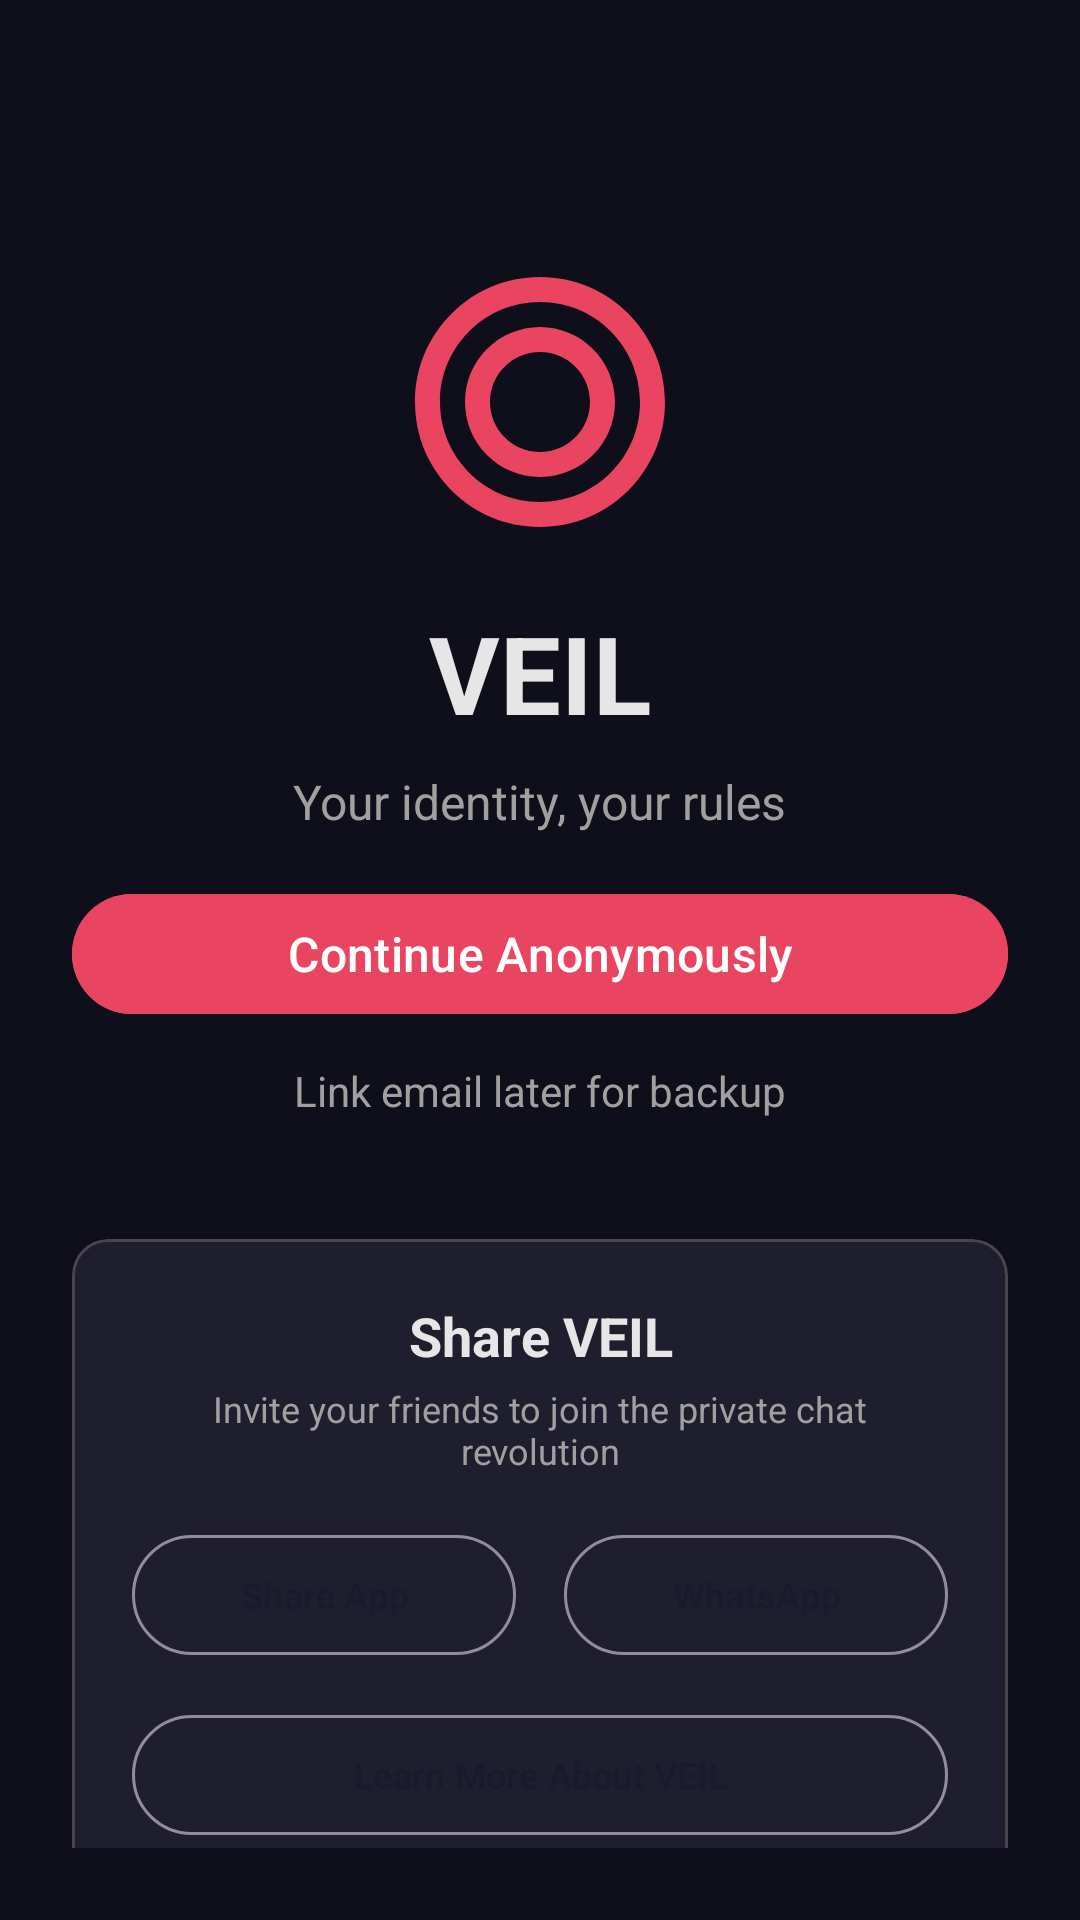

Android layout source for this screen:
<!-- AndroidManifest.xml: application theme Theme.VeilChat -->
<!-- res/layout/activity_welcome.xml -->
<?xml version="1.0" encoding="utf-8"?>
<ScrollView xmlns:android="http://schemas.android.com/apk/res/android"
    xmlns:app="http://schemas.android.com/apk/res-auto"
    android:layout_width="match_parent"
    android:layout_height="match_parent"
    android:background="@color/veil_background"
    android:padding="24dp">

    <LinearLayout
        android:layout_width="match_parent"
        android:layout_height="wrap_content"
        android:orientation="vertical"
        android:gravity="center">

        
        <ImageView
            android:layout_width="100dp"
            android:layout_height="100dp"
            android:src="@drawable/ic_veil_logo"
            android:contentDescription="@string/app_name"
            android:layout_marginTop="60dp" />

        <TextView
            android:id="@+id/tvAppName"
            android:layout_width="wrap_content"
            android:layout_height="wrap_content"
            android:text="@string/app_name"
            android:textColor="@color/veil_text_primary"
            android:textSize="36sp"
            android:textStyle="bold"
            android:layout_marginTop="16dp" />

        <TextView
            android:id="@+id/tvTagline"
            android:layout_width="wrap_content"
            android:layout_height="wrap_content"
            android:text="@string/tagline"
            android:textColor="@color/veil_text_secondary"
            android:textSize="16sp"
            android:layout_marginTop="8dp" />

        
        <View
            android:layout_width="match_parent"
            android:layout_height="0dp"
            android:layout_weight="1" />

        
        <com.google.android.material.button.MaterialButton
            android:id="@+id/btnContinueAnonymously"
            android:layout_width="match_parent"
            android:layout_height="wrap_content"
            android:text="@string/continue_anonymously"
            android:textColor="@color/white"
            android:backgroundTint="@color/veil_secondary"
            android:layout_marginTop="16dp"
            android:textSize="16sp"
            style="@style/Widget.Material3.Button" />

        <TextView
            android:id="@+id/tvLinkLater"
            android:layout_width="wrap_content"
            android:layout_height="wrap_content"
            android:text="@string/link_email_later"
            android:textColor="@color/veil_text_secondary"
            android:textSize="14sp"
            android:layout_marginTop="12dp" />

        
        <com.google.android.material.card.MaterialCardView
            android:layout_width="match_parent"
            android:layout_height="wrap_content"
            android:layout_marginTop="40dp"
            app:cardBackgroundColor="@color/veil_surface"
            app:cardCornerRadius="12dp"
            app:cardElevation="2dp">

            <LinearLayout
                android:layout_width="match_parent"
                android:layout_height="wrap_content"
                android:orientation="vertical"
                android:padding="20dp">

                <TextView
                    android:layout_width="match_parent"
                    android:layout_height="wrap_content"
                    android:text="Share VEIL"
                    android:textColor="@color/veil_text_primary"
                    android:textSize="18sp"
                    android:textStyle="bold"
                    android:gravity="center" />

                <TextView
                    android:layout_width="match_parent"
                    android:layout_height="wrap_content"
                    android:text="Invite your friends to join the private chat revolution"
                    android:textColor="@color/veil_text_secondary"
                    android:textSize="12sp"
                    android:gravity="center"
                    android:layout_marginTop="4dp" />

                <LinearLayout
                    android:layout_width="match_parent"
                    android:layout_height="wrap_content"
                    android:orientation="horizontal"
                    android:layout_marginTop="16dp">

                    <com.google.android.material.button.MaterialButton
                        android:id="@+id/btnShareApp"
                        android:layout_width="0dp"
                        android:layout_height="wrap_content"
                        android:layout_weight="1"
                        android:text="Share App"
                        android:textSize="12sp"
                        android:layout_marginEnd="8dp"
                        style="@style/Widget.Material3.Button.OutlinedButton" />

                    <com.google.android.material.button.MaterialButton
                        android:id="@+id/btnShareWhatsapp"
                        android:layout_width="0dp"
                        android:layout_height="wrap_content"
                        android:layout_weight="1"
                        android:text="WhatsApp"
                        android:textSize="12sp"
                        android:layout_marginStart="8dp"
                        style="@style/Widget.Material3.Button.OutlinedButton" />

                </LinearLayout>

                <com.google.android.material.button.MaterialButton
                    android:id="@+id/btnLearnMore"
                    android:layout_width="match_parent"
                    android:layout_height="wrap_content"
                    android:text="Learn More About VEIL"
                    android:textSize="12sp"
                    android:layout_marginTop="12dp"
                    style="@style/Widget.Material3.Button.OutlinedButton" />

            </LinearLayout>

        </com.google.android.material.card.MaterialCardView>

        
        <ProgressBar
            android:id="@+id/progressBar"
            android:layout_width="wrap_content"
            android:layout_height="wrap_content"
            android:layout_marginTop="16dp"
            android:visibility="gone" />

        
        <TextView
            android:id="@+id/tvError"
            android:layout_width="match_parent"
            android:layout_height="wrap_content"
            android:textColor="@color/veil_secondary"
            android:textSize="14sp"
            android:gravity="center"
            android:layout_marginTop="16dp"
            android:visibility="gone" />

    </LinearLayout>

</ScrollView>
<!-- resources referenced by this layout -->
<resources>
  <color name="veil_background">#0F0F1B</color>
  <color name="veil_secondary">#E94560</color>
  <color name="veil_surface">#1E1E2E</color>
  <color name="veil_text_primary">#E6E6E6</color>
  <color name="veil_text_secondary">#A0A0A0</color>
  <color name="white">#FFFFFFFF</color>
  <!-- drawable ic_veil_logo (drawable) -->
  <vector xmlns:android="http://schemas.android.com/apk/res/android"
      android:width="24dp"
      android:height="24dp"
      android:viewportWidth="24"
      android:viewportHeight="24">
      <path
          android:fillColor="@color/veil_secondary"
          android:pathData="M12,2C6.48,2 2,6.48 2,12s4.48,10 10,10 10,-4.48 10,-10S17.52,2 12,2zM12,20c-4.42,0 -8,-3.58 -8,-8s3.58,-8 8,-8 8,3.58 8,8 -3.58,8 -8,8z"/>
      <path
          android:fillColor="@color/veil_secondary"
          android:pathData="M12,6c-3.31,0 -6,2.69 -6,6s2.69,6 6,6 6,-2.69 6,-6 -2.69,-6 -6,-6zM12,16c-2.21,0 -4,-1.79 -4,-4s1.79,-4 4,-4 4,1.79 4,4 -1.79,4 -4,4z"/>
  </vector>
  <string name="app_name">VEIL</string>
  <string name="continue_anonymously">Continue Anonymously</string>
  <string name="link_email_later">Link email later for backup</string>
  <string name="tagline">Your identity, your rules</string>
  <style name="Theme.VeilChat" parent="Base.Theme.VeilChat" />
  <style name="Base.Theme.VeilChat" parent="Theme.Material3.Dark.NoActionBar">
          <item name="colorPrimary">@color/veil_primary</item>
          <item name="colorPrimaryVariant">@color/veil_primary_dark</item>
          <item name="colorOnPrimary">@color/white</item>
          <item name="colorSecondary">@color/veil_secondary</item>
          <item name="colorSecondaryVariant">@color/veil_accent</item>
          <item name="colorOnSecondary">@color/white</item>
          <item name="android:statusBarColor" tools:targetApi="l">?attr/colorPrimaryVariant</item>
          <item name="android:windowLightStatusBar" tools:targetApi="m">false</item>
      </style>
  <color name="veil_primary">#1A1A2E</color>
  <color name="veil_primary_dark">#16213E</color>
  <color name="veil_accent">#0F3460</color>
</resources>
